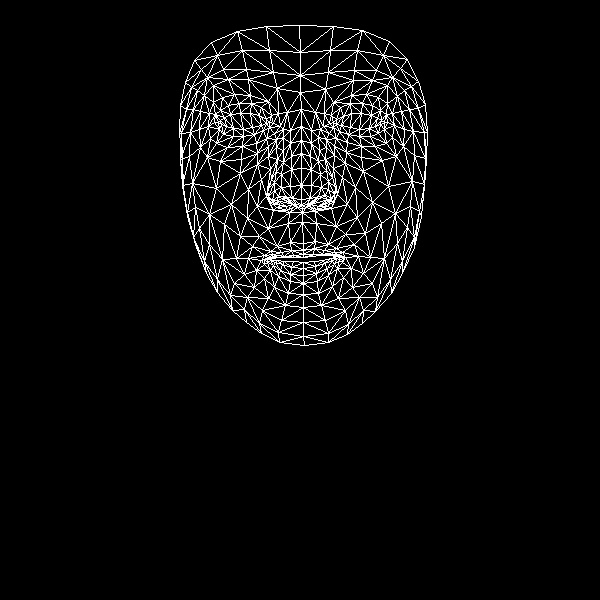

The table this chart was drawn from, first rows:
, x, y
0, 303, 243
1, 301, 199
2, 302, 212
3, 291, 156
4, 301, 185
5, 301, 168
6, 301, 126
7, 221, 124
8, 300, 92
9, 300, 75
10, 299, 25
11, 303, 250
12, 303, 254
13, 303, 257
14, 303, 262
15, 303, 268
16, 303, 275
17, 303, 283
18, 303, 294
19, 301, 205
20, 292, 204
21, 185, 82
22, 254, 134
23, 243, 136
24, 233, 136
25, 219, 129
26, 263, 130
27, 239, 103
28, 251, 103
29, 228, 105
30, 220, 110
31, 210, 138
32, 262, 310
33, 218, 122
34, 181, 133
35, 199, 129
36, 248, 189
37, 290, 242
38, 293, 255
39, 277, 246
40, 270, 251
41, 284, 256
42, 277, 257
43, 256, 270
44, 292, 198
45, 290, 186
46, 204, 95
47, 268, 156
48, 268, 196
49, 267, 189
50, 216, 188
51, 291, 169
52, 228, 79
53, 213, 85
54, 194, 60
55, 277, 88
56, 261, 107
57, 248, 258
58, 196, 247
59, 277, 203
... 408 more rows
